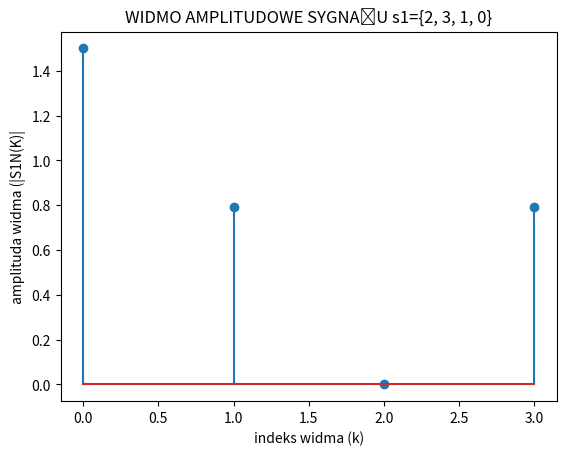
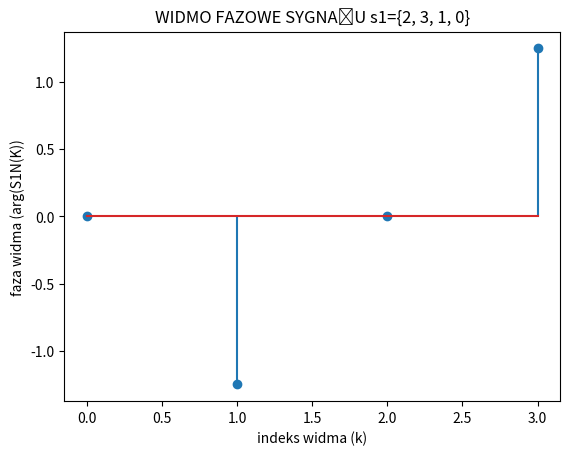
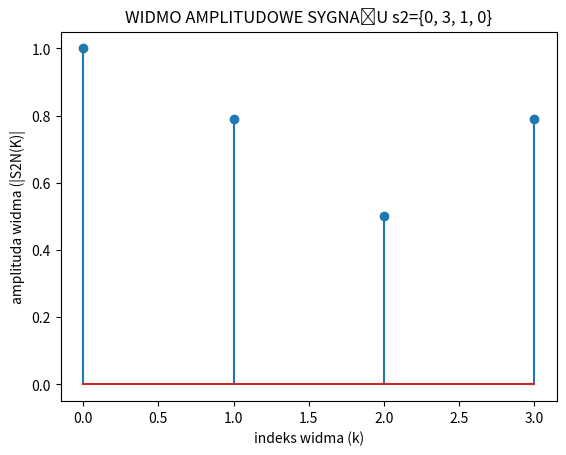
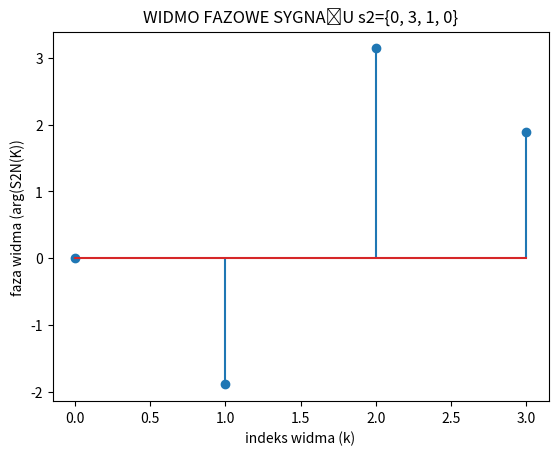

These figures' Python source, in order:
import numpy as np
import matplotlib.pyplot as plt


def px_per_sig_disc(sig, periodN):
    """Function returns the power calculated for periodic signals in the discrete domain.

    Args:
        sig [np.array]: signal as sample values
        periodN [int]: signal's period

    Returns:
        [int]: signal's power
    """
    summ = 0
    for val in sig:
        summ += abs(val) ** 2
    return summ / periodN


def parseval_dft(sig):
    """Function returns signal power using sum of the dft power spectra.

    Args:
        sig [np.array]: signal transform of a vector of complex numbers

    Returns:
        int: signal's power
    """
    summ = 0
    for val in sig:
        summ += np.abs(sig) ** 2
    return summ


def task_1a():
    """ """
    # sig and period definition
    sig1 = np.array([2, 3, 1, 0])
    sig2 = np.array([0, 3, 1, 0])
    periodN = 4

    # transforms
    sig1_fft = np.fft.fft(sig1) / periodN
    sig2_fft = np.fft.fft(sig2) / periodN

    # determination of spectra
    spec_amp_sig1 = np.abs(sig1_fft)
    spec_amp_sig2 = np.abs(sig2_fft)
    spec_phase_sig1 = np.angle(sig1_fft)
    spec_phase_sig2 = np.angle(sig2_fft)

    # plotting
    plt.figure(1)
    plt.title("WIDMO AMPLITUDOWE SYGNAŁU s1={2, 3, 1, 0}")
    plt.xlabel("indeks widma (k)")
    plt.ylabel("amplituda widma (|S1N(K)|")
    plt.stem(spec_amp_sig1)

    plt.figure(2)
    plt.title("WIDMO FAZOWE SYGNAŁU s1={2, 3, 1, 0}")
    plt.xlabel("indeks widma (k)")
    plt.ylabel("faza widma (arg(S1N(K))")
    plt.stem(spec_phase_sig1)

    plt.figure(3)
    plt.title("WIDMO AMPLITUDOWE SYGNAŁU s2={0, 3, 1, 0}")
    plt.xlabel("indeks widma (k)")
    plt.ylabel("amplituda widma (|S2N(K)|")
    plt.stem(spec_amp_sig2)

    plt.figure(4)
    plt.title("WIDMO FAZOWE SYGNAŁU s2={0, 3, 1, 0}")
    plt.xlabel("indeks widma (k)")
    plt.ylabel("faza widma (arg(S2N(K))")
    plt.stem(spec_phase_sig2)
    plt.show()

    # power comparison
    print(
        "Power of sig1 based on signal:"
        f" {px_per_sig_disc(sig1, periodN)}"
    )
    print(
        "Power of sig1 based on power's spectrum: "
        f" {parseval_dft(sig1_fft)}"
    )
    print(
        "Power of sig2 based on signal:"
        f" {px_per_sig_disc(sig2, periodN)}"
    )
    print(
        "Power of sig2 based on power's spectrum:"
        f" {parseval_dft(sig2_fft)}"
    )


def task_1b():
    """ """
    # sig and period definition
    sig1 = np.array([2, 3, 1, 0])
    sig2 = np.array([0, 3, 1, 0])
    periodN = 4

    # transforms
    sig1_fft = np.fft.fft(sig1) / periodN
    sig2_fft = np.fft.fft(sig2) / periodN

    # convolution = transformation multiplication
    conv = sig1_fft * sig2_fft

    # reverse fft
    reverse_fft = np.fft.ifft(conv) * periodN
    for ind, number in enumerate(reverse_fft):
        print(f"s[{ind}] = {number}")


if __name__ == "__main__":
    task_1a()
    task_1b()
